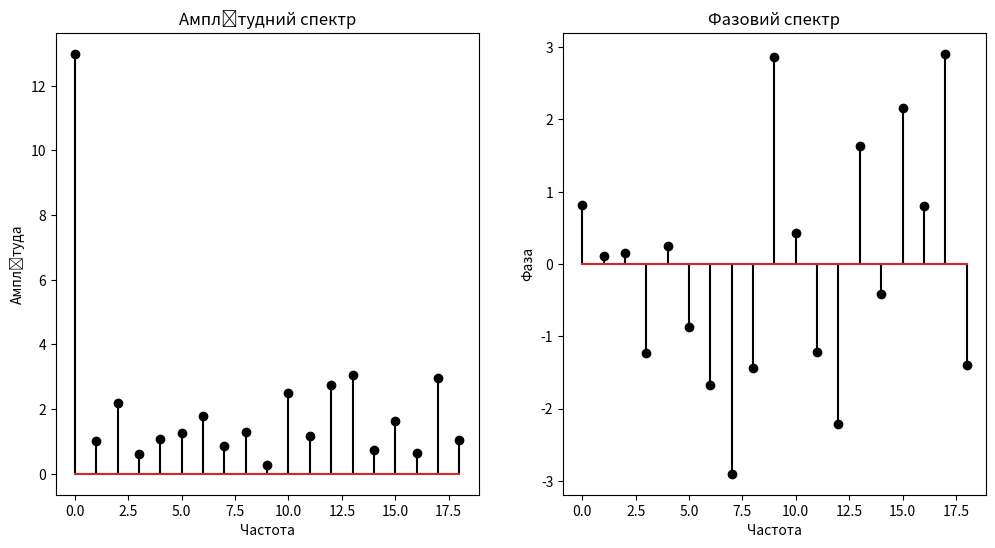

Reproduce this figure in Python.
import numpy as np
import matplotlib.pyplot as plt
import time

n = 9
N = 10 + n

num_add = num_mult = N


# Підпрограма для обчислення k-го члена ряду Фур'є
def fourier_coefficient_k(k, x):
    global num_mult, num_add
    N = len(x)
    n = np.arange(N)
    c = np.exp(-2j * np.pi * k * n / N)
    num_mult += 4 * N
    num_add += N - 1
    return np.dot(x, c)


# Підпрограма для обчислення коефіцієнта Фур'є C_k
def fourier_coefficient(k, x):
    A_k = fourier_coefficient_k(k, x.real)
    B_k = fourier_coefficient_k(k, x.imag)
    return A_k + 1j * B_k


# Генерація довільного вектора f
f = np.random.rand(N) + 1j * np.random.rand(N)

# Обчислення коефіцієнтів Фур'є та часу обчислення
start_time = time.time()
C = [fourier_coefficient(k, f) for k in range(N)]
end_time = time.time()
elapsed_time = end_time - start_time
print("\nЧас обчислення: ", elapsed_time)

# Обчислення спектру амплітуд та фаз та побудова графіків
amp_spectrum = np.abs(C)
phase_spectrum = np.angle(C)
freq_axis = np.arange(N)

plt.figure(figsize=(12, 6))
plt.subplot(1, 2, 1)
plt.stem(freq_axis, amp_spectrum, 'black')
plt.title('Амплітудний спектр')
plt.xlabel('Частота')
plt.ylabel('Амплітуда')

plt.subplot(1, 2, 2)
plt.stem(freq_axis, phase_spectrum, 'black')
plt.title('Фазовий спектр')
plt.xlabel('Частота')
plt.ylabel('Фаза')
plt.show()


print("\nКількість операцій множення: ", num_mult)
print("Кількість операцій додавання: ", num_add, "\n")

for i, c in enumerate(C):
    print(f'C_{i} = {c}')
